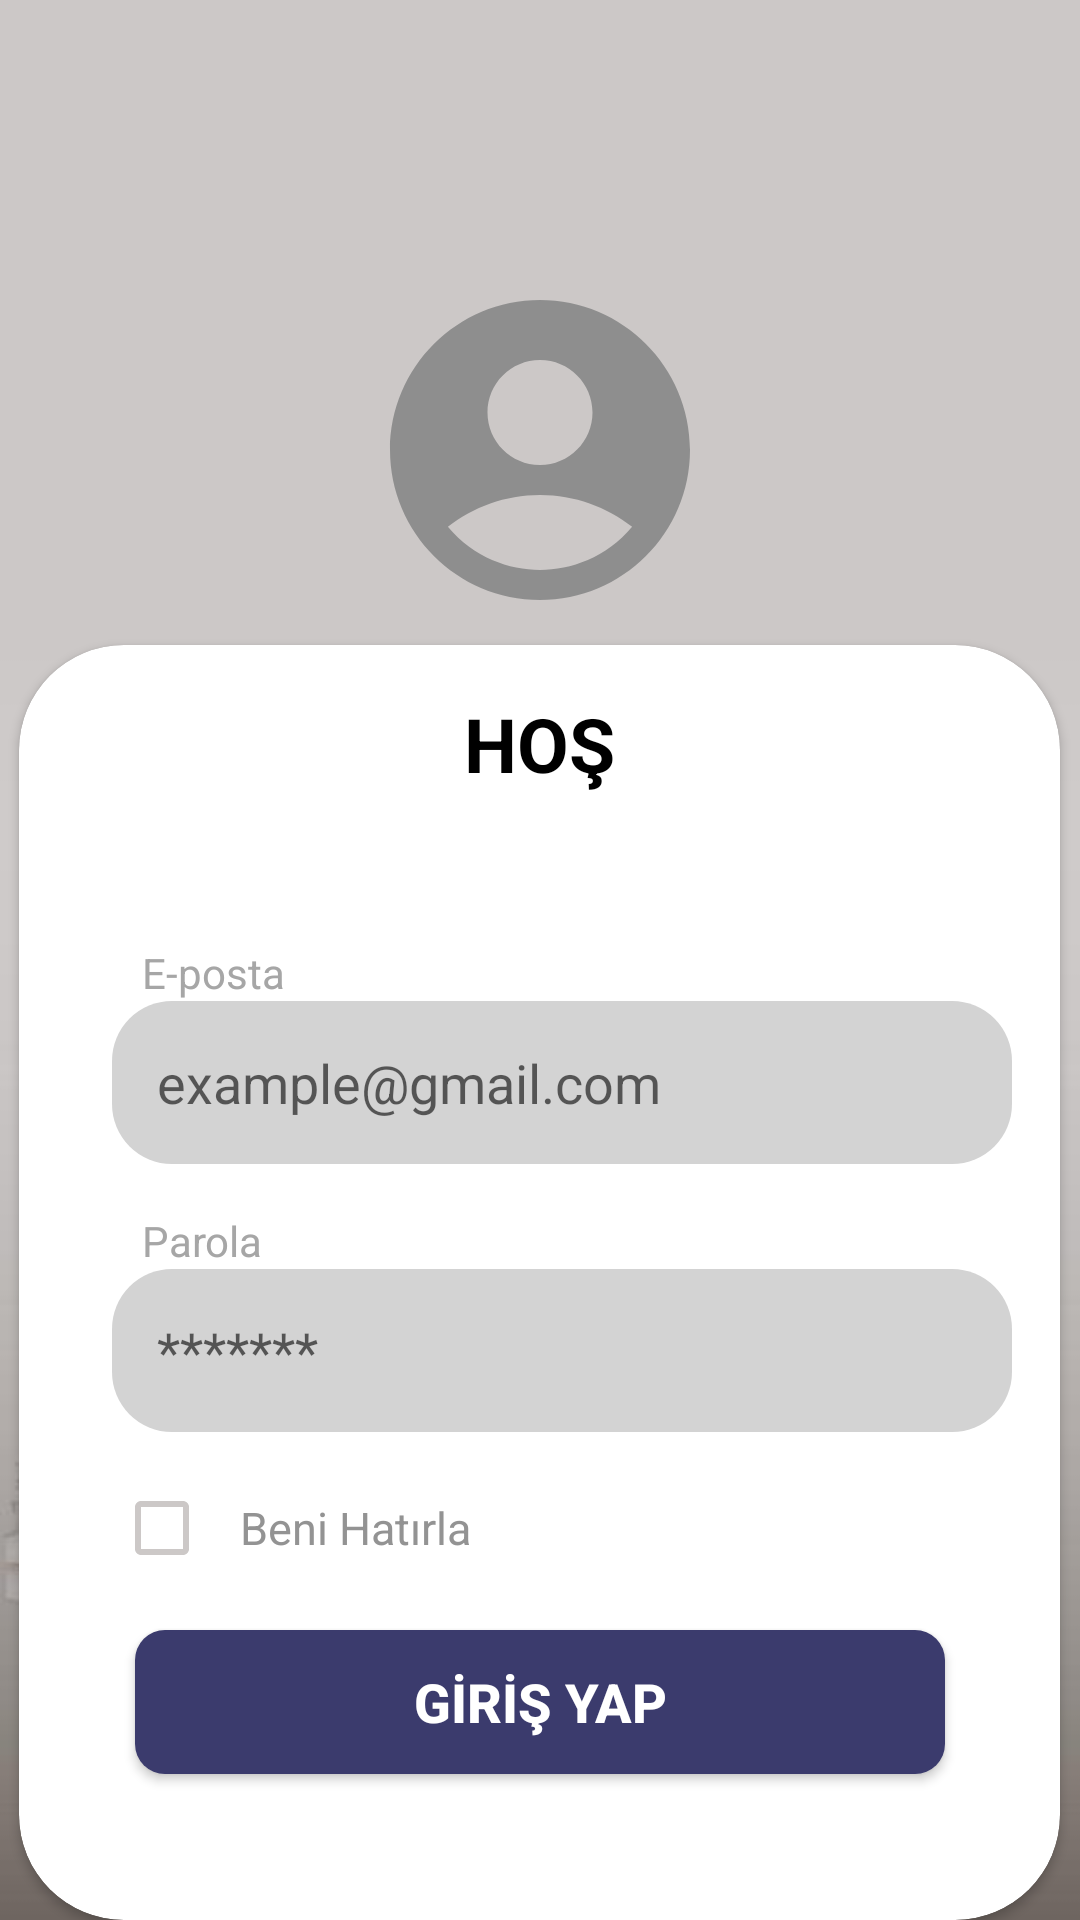

Reconstruct the res/layout file that produces this screen, plus the resources it refers to.
<!-- AndroidManifest.xml: application theme Theme.TasarimProje -->
<!-- res/layout/activity_main.xml -->
<?xml version="1.0" encoding="utf-8"?>
<androidx.constraintlayout.widget.ConstraintLayout xmlns:android="http://schemas.android.com/apk/res/android"
    xmlns:app="http://schemas.android.com/apk/res-auto"
    xmlns:tools="http://schemas.android.com/tools"
    android:layout_width="match_parent"
    android:layout_height="match_parent"
    android:background="@drawable/girissayfasiarkaplan"
    tools:context=".MainActivity">

    <RelativeLayout
        android:id="@+id/containerLayout"
        android:layout_width="match_parent"
        android:layout_height="wrap_content"
        android:layout_centerHorizontal="true"
        android:layout_centerVertical="true"
        tools:ignore="MissingConstraints">

        <ImageView
            android:id="@+id/logo"
            android:layout_width="wrap_content"
            android:layout_height="wrap_content"
            android:layout_centerHorizontal="true"
            android:layout_marginTop="90dp"
            android:contentDescription="@string/logo_image_description"
            app:srcCompat="@drawable/logo"
            tools:ignore="ImageContrastCheck" />

        <androidx.cardview.widget.CardView
            android:id="@+id/cardView"
            android:layout_width="wrap_content"
            android:layout_height="wrap_content"
            android:layout_centerHorizontal="true"
            android:layout_marginTop="215dp"
            android:background="@color/white"
            app:cardCornerRadius="35dp"
            tools:ignore="NotSibling">


            <androidx.constraintlayout.widget.ConstraintLayout
                android:layout_width="match_parent"
                android:layout_height="wrap_content"
                android:orientation="vertical"
                android:padding="16dp"
                app:layout_constraintEnd_toEndOf="parent"
                app:layout_constraintStart_toStartOf="parent"
                app:layout_constraintTop_toBottomOf="@+id/logo">

                <TextView
                    android:id="@+id/txtHosGeldiniz"
                    android:layout_width="match_parent"
                    android:layout_height="wrap_content"
                    android:text="@string/hosgeldiniz"
                    android:textAlignment="center"
                    android:textColor="@android:color/black"
                    android:textSize="25sp"
                    android:textStyle="bold"
                    app:layout_constraintEnd_toEndOf="parent"
                    app:layout_constraintStart_toStartOf="parent"
                    app:layout_constraintTop_toTopOf="parent" />

                <TextView
                    android:id="@+id/txtEpostaYazısı"
                    android:layout_width="match_parent"
                    android:layout_height="wrap_content"
                    android:layout_marginStart="25dp"
                    android:layout_marginTop="50dp"
                    android:text="@string/eposta"
                    android:textColor="@color/girisSayfasiKucukYazılar"
                    app:layout_constraintEnd_toEndOf="parent"
                    app:layout_constraintStart_toStartOf="parent"
                    app:layout_constraintTop_toBottomOf="@+id/txtHosGeldiniz"
                    tools:ignore="TextContrastCheck" />

                <EditText
                    android:id="@+id/etGirisEmail"
                    android:layout_width="300dp"
                    android:layout_height="wrap_content"
                    android:layout_marginStart="15dp"
                    android:background="@drawable/girissayfasiedittextarkaplan"
                    android:hint="@string/ornekmail"
                    android:padding="15dp"
                    android:inputType="textEmailAddress"
                    android:paddingEnd="100dp"
                    app:layout_constraintEnd_toEndOf="parent"
                    app:layout_constraintStart_toStartOf="parent"
                    app:layout_constraintTop_toBottomOf="@+id/txtEpostaYazısı"
                    tools:ignore="RtlSymmetry"
                    android:autofillHints="" />


                <TextView
                    android:id="@+id/txtParolaYazısı"
                    android:layout_width="match_parent"
                    android:layout_height="wrap_content"
                    android:layout_marginStart="25dp"
                    android:layout_marginTop="16dp"
                    android:text="@string/parola"
                    android:textColor="@color/girisSayfasiKucukYazılar"
                    app:layout_constraintEnd_toEndOf="parent"
                    app:layout_constraintStart_toStartOf="parent"
                    app:layout_constraintTop_toBottomOf="@+id/etGirisEmail"
                    tools:ignore="TextContrastCheck" />

                <EditText
                    android:id="@+id/etGirisParola"
                    android:layout_width="300dp"
                    android:layout_height="wrap_content"
                    android:layout_marginStart="15dp"
                    android:background="@drawable/girissayfasiedittextarkaplan"
                    android:hint="@string/yildiz"
                    android:inputType="textPassword"
                    android:padding="15dp"
                    android:paddingEnd="100dp"
                    app:layout_constraintEnd_toEndOf="parent"
                    app:layout_constraintStart_toStartOf="parent"
                    app:layout_constraintTop_toBottomOf="@+id/txtParolaYazısı"
                    android:autofillHints=""
                    tools:ignore="RtlSymmetry" />

                <CheckBox
                    android:id="@+id/beniHatırla"
                    android:layout_width="wrap_content"
                    android:layout_height="wrap_content"
                    android:layout_marginStart="15dp"
                    android:layout_marginTop="8dp"
                    android:buttonTint="@color/logo"
                    android:minHeight="48dp"
                    android:padding="10dp"
                    android:text="@string/beni_hatirla"
                    android:textColor="@color/benihatirla"
                    android:textSize="15sp"
                    app:layout_constraintEnd_toEndOf="parent"
                    app:layout_constraintHorizontal_bias="0.004"
                    app:layout_constraintStart_toStartOf="parent"
                    app:layout_constraintTop_toBottomOf="@+id/etGirisParola"
                    tools:ignore="TextContrastCheck" />

                <androidx.appcompat.widget.AppCompatButton
                    android:id="@+id/btnGirisYap"
                    android:layout_width="270dp"
                    android:layout_height="wrap_content"
                    android:layout_gravity="center"
                    android:layout_marginTop="10dp"
                    android:background="@drawable/girissayfasigirisyapbtnedit"
                    android:text="@string/btnGirisYap"
                    android:textColor="@color/white"
                    android:textSize="18sp"
                    android:textStyle="bold"
                    app:layout_constraintEnd_toEndOf="parent"
                    app:layout_constraintStart_toStartOf="parent"
                    app:layout_constraintTop_toBottomOf="@+id/beniHatırla" />

                <Button
                    android:id="@+id/btnSifremiUnuttum"
                    android:layout_width="wrap_content"
                    android:layout_height="wrap_content"
                    android:layout_gravity="center"
                    android:layout_marginTop="30dp"
                    android:background="@android:color/transparent"
                    android:text="@string/sifremi_unuttum"
                    android:textColor="@color/colory"
                    android:textSize="11sp"
                    app:layout_constraintEnd_toEndOf="parent"
                    app:layout_constraintStart_toStartOf="parent"
                    app:layout_constraintTop_toBottomOf="@+id/btnGirisYap"
                    tools:ignore="TextContrastCheck" />

                <Button
                    android:id="@+id/btnKayitOl"
                    android:layout_width="wrap_content"
                    android:layout_height="wrap_content"
                    android:layout_gravity="center"
                    android:background="@android:color/transparent"
                    android:text="@string/kayit_ol"
                    android:textColor="@color/colory"
                    android:textSize="11sp"
                    app:layout_constraintEnd_toEndOf="parent"
                    app:layout_constraintStart_toStartOf="parent"
                    app:layout_constraintTop_toBottomOf="@+id/btnSifremiUnuttum"
                    tools:ignore="TextContrastCheck" />

                <Button
                    android:id="@+id/btnPersonelGiris"
                    android:layout_width="wrap_content"
                    android:layout_height="wrap_content"
                    android:layout_gravity="center"
                    android:background="@android:color/transparent"
                    android:text="@string/personel_girisi"
                    android:textColor="@color/colory"
                    android:textSize="11sp"
                    app:layout_constraintEnd_toEndOf="parent"
                    app:layout_constraintHorizontal_bias="0.527"
                    app:layout_constraintStart_toStartOf="parent"
                    app:layout_constraintTop_toBottomOf="@+id/btnKayitOl"
                    tools:ignore="TextContrastCheck" />


            </androidx.constraintlayout.widget.ConstraintLayout>

        </androidx.cardview.widget.CardView>

    </RelativeLayout>

</androidx.constraintlayout.widget.ConstraintLayout>
<!-- resources referenced by this layout -->
<resources>
  <color name="benihatirla">#939393</color>
  <color name="colory">#9E9999</color>
  <color name="logo">#CCC8C7</color>
  <color name="white">#FFFFFFFF</color>
  <!-- drawable girissayfasiarkaplan: jpg bitmap (drawable, 10975 bytes) -->
  <!-- drawable girissayfasiedittextarkaplan (drawable) -->
  <?xml version="1.0" encoding="utf-8"?>
  <shape xmlns:android="http://schemas.android.com/apk/res/android">
  <solid android:color="@color/edittextarkaplan"/>
      <corners android:radius="20dp"/>
  </shape>
  <!-- drawable girissayfasigirisyapbtnedit (drawable) -->
  <?xml version="1.0" encoding="utf-8"?>
  <shape xmlns:android="http://schemas.android.com/apk/res/android">
  <solid android:color="@color/girisyap"/>
      <corners android:radius="10dp"/>
  </shape>
  <!-- drawable logo (drawable) -->
  <vector android:height="120dp" android:tint="#8E8E8E"
      android:viewportHeight="24" android:viewportWidth="24"
      android:width="120dp" xmlns:android="http://schemas.android.com/apk/res/android">
      <path android:fillColor="@android:color/white" android:pathData="M12,2C6.48,2 2,6.48 2,12s4.48,10 10,10s10,-4.48 10,-10S17.52,2 12,2zM12,6c1.93,0 3.5,1.57 3.5,3.5S13.93,13 12,13s-3.5,-1.57 -3.5,-3.5S10.07,6 12,6zM12,20c-2.03,0 -4.43,-0.82 -6.14,-2.88C7.55,15.8 9.68,15 12,15s4.45,0.8 6.14,2.12C16.43,19.18 14.03,20 12,20z"/>
  </vector>
  <string name="beni_hatirla">Beni Hatırla</string>
  <string name="btnGirisYap">GİRİŞ YAP</string>
  <string name="eposta">E-posta</string>
  <string name="hosgeldiniz">HOŞ</string>
  <string name="kayit_ol">kayıt ol</string>
  <string name="logo_image_description">logo</string>
  <string name="ornekmail">example@gmail.com</string>
  <string name="parola">Parola</string>
  <string name="personel_girisi">Personel Girişi</string>
  <string name="sifremi_unuttum">sifremi unuttum</string>
  <string name="yildiz">*******</string>
  <style name="Theme.TasarimProje" parent="Base.Theme.TasarimProje" />
  <color name="edittextarkaplan">#D3D3D3</color>
  <color name="girisyap">#3B3B6D</color>
  <style name="Base.Theme.TasarimProje" parent="Theme.AppCompat.DayNight.NoActionBar">
          
          
      </style>
</resources>
